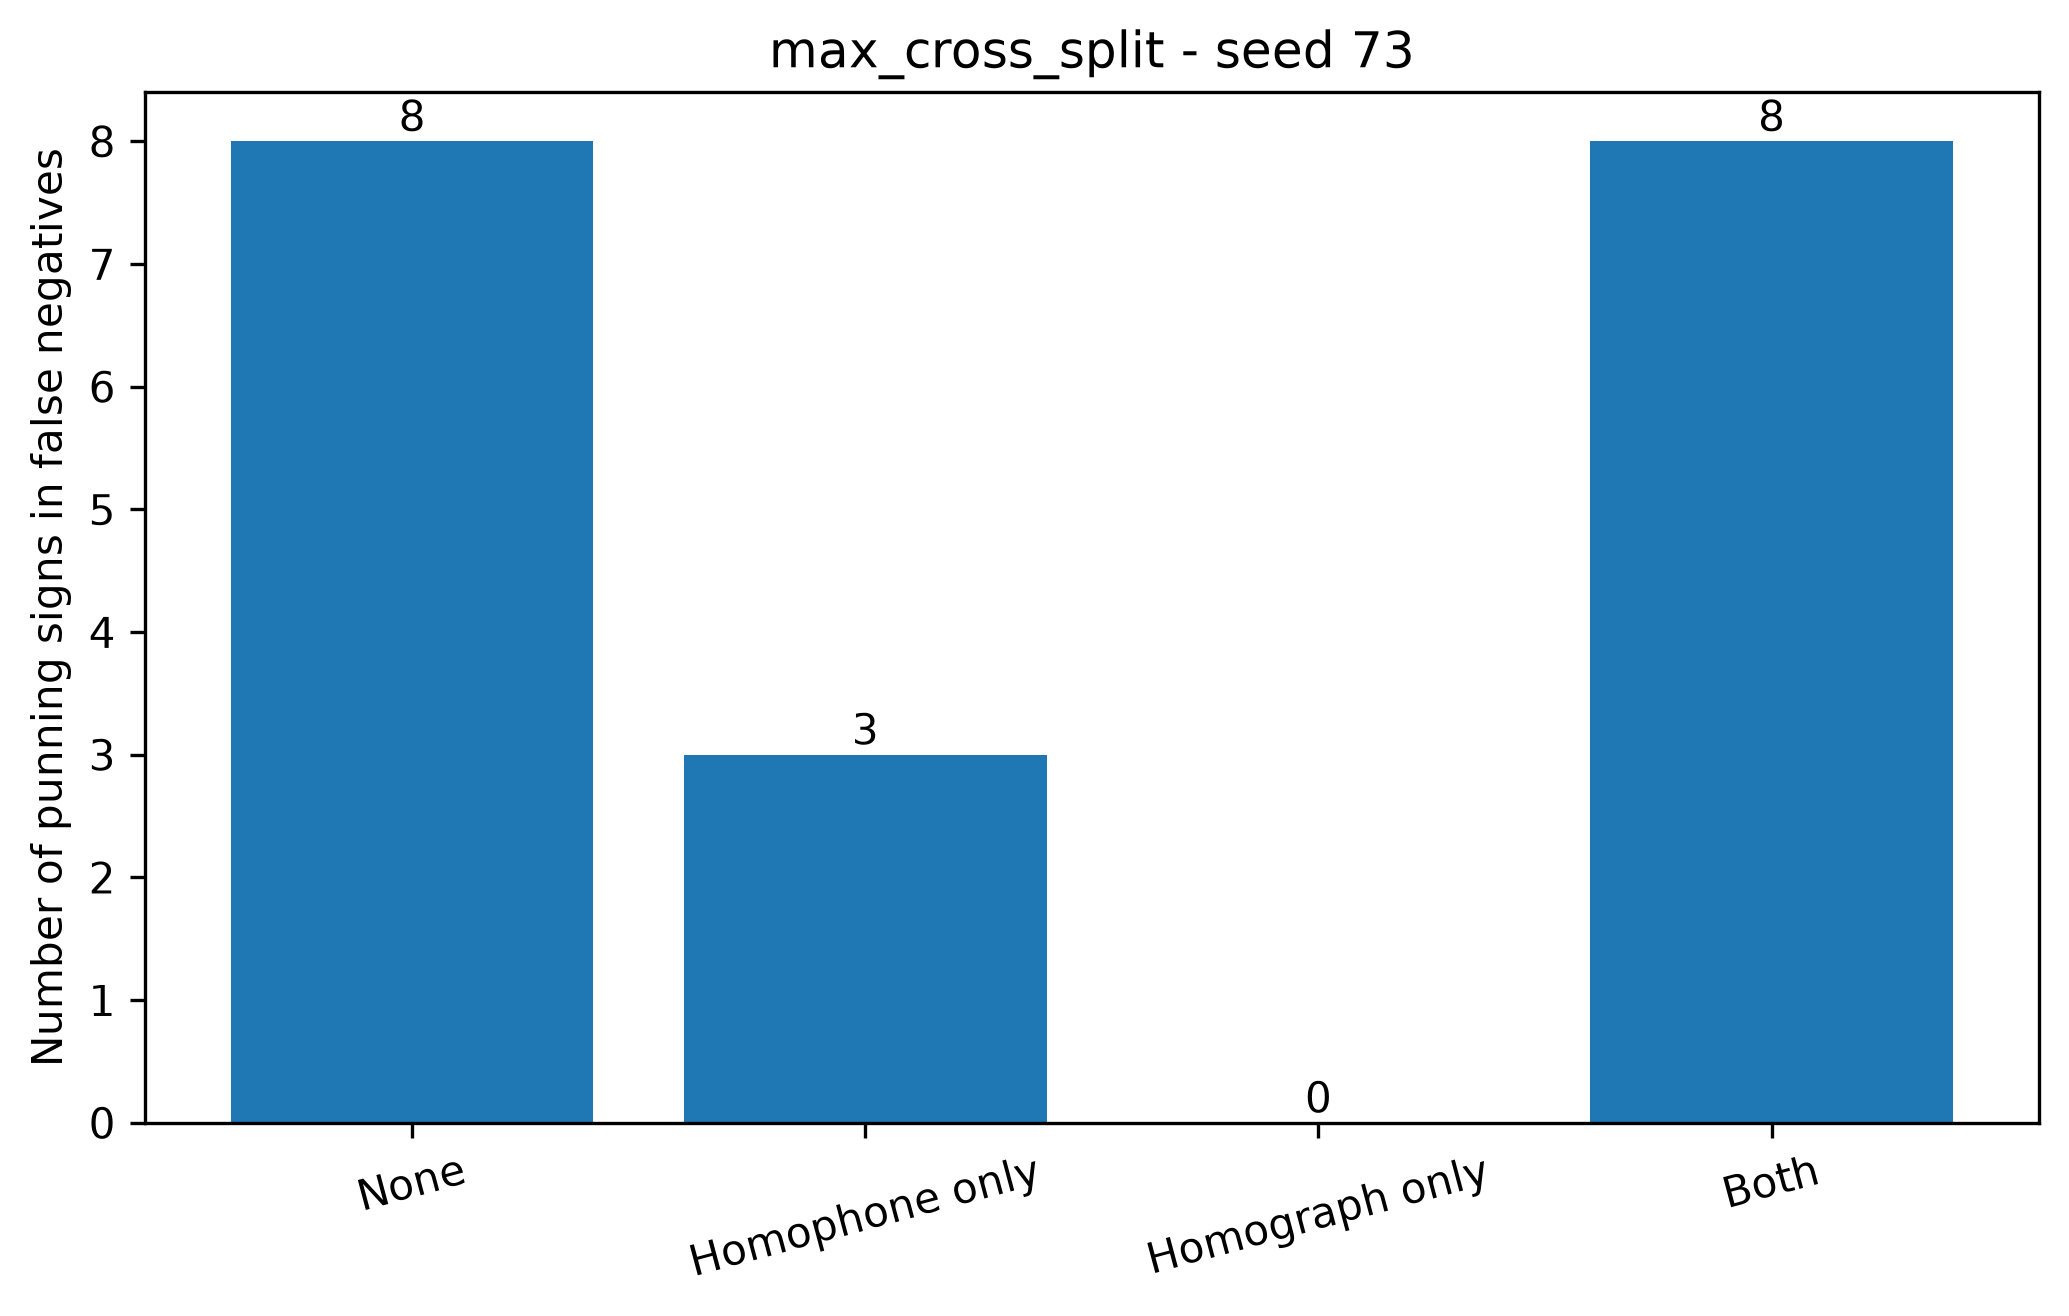

The file beside this chart, header and first rows:
condition, split_seed, fn_instances, annotated_fn_instances, missing_fn_annotations, none, homophone_only, homograph_only, both, total_punning_signs_in_fn
max_cross_split, 73, 19, 19, 0, 8, 3, 0, 8, 19
